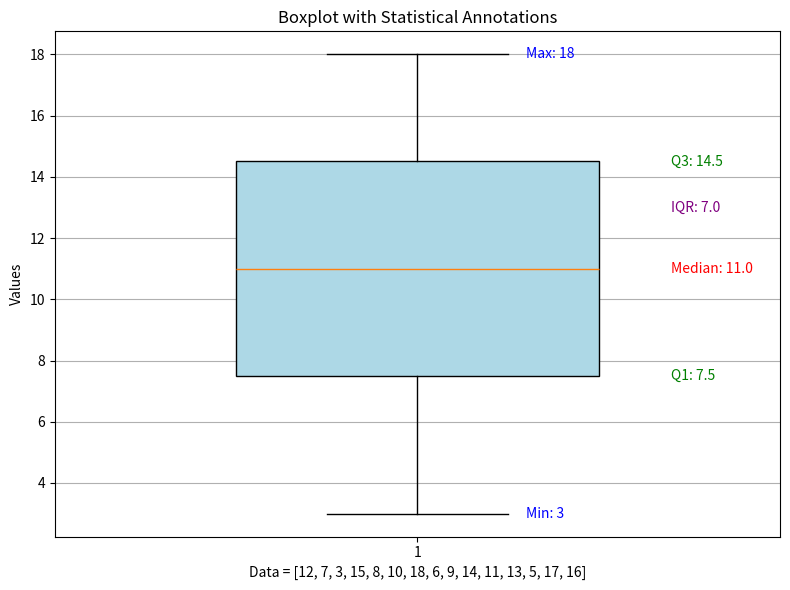

Python code for this plot: (Note: this script raises an exception after producing the figure.)
import matplotlib.pyplot as plt
import numpy as np

data = [12, 7, 3, 15, 8, 10, 18, 6, 9, 14, 11, 13, 5, 17, 16]


minimum = np.min(data)
q1 = np.percentile(data, 25)
median = np.median(data)
q3 = np.percentile(data, 75)
maximum = np.max(data)
iqr = q3 - q1

plt.figure(figsize=(8, 6))
box = plt.boxplot(data, vert=True, patch_artist=True, widths=0.5, boxprops=dict(facecolor='lightblue'))

plt.title("Boxplot with Statistical Annotations")
plt.ylabel("Values")
plt.xlabel("Data = [12, 7, 3, 15, 8, 10, 18, 6, 9, 14, 11, 13, 5, 17, 16]")
plt.grid(True, axis='y')


x_annot_left = 1.15
x_annot_right = 1.35

plt.text(x_annot_left, minimum, f"Min: {minimum}", va='center', color='blue')
plt.text(x_annot_right, q1, f"Q1: {q1}", va='center', color='green')
plt.text(x_annot_right, median, f"Median: {median}", va='center', color='red')
plt.text(x_annot_right, q3, f"Q3: {q3}", va='center', color='green')
plt.text(x_annot_left, maximum, f"Max: {maximum}", va='center', color='blue')
plt.text(x_annot_right, median + 2, f"IQR: {iqr}", va='center', color='purple')  

plt.tight_layout()
ans = input("Do you want to save the generated graph?{y/n} :").lower()
if ans in ('y', 'yes'):
    plt.savefig("img/boxplot_with_iqr.png", dpi=300)
    print('''Visit img folder to view the saved graph as boxplot_with_iqr.png''')
else:
    print('''Generated graph will not save!''')
plt.show()
